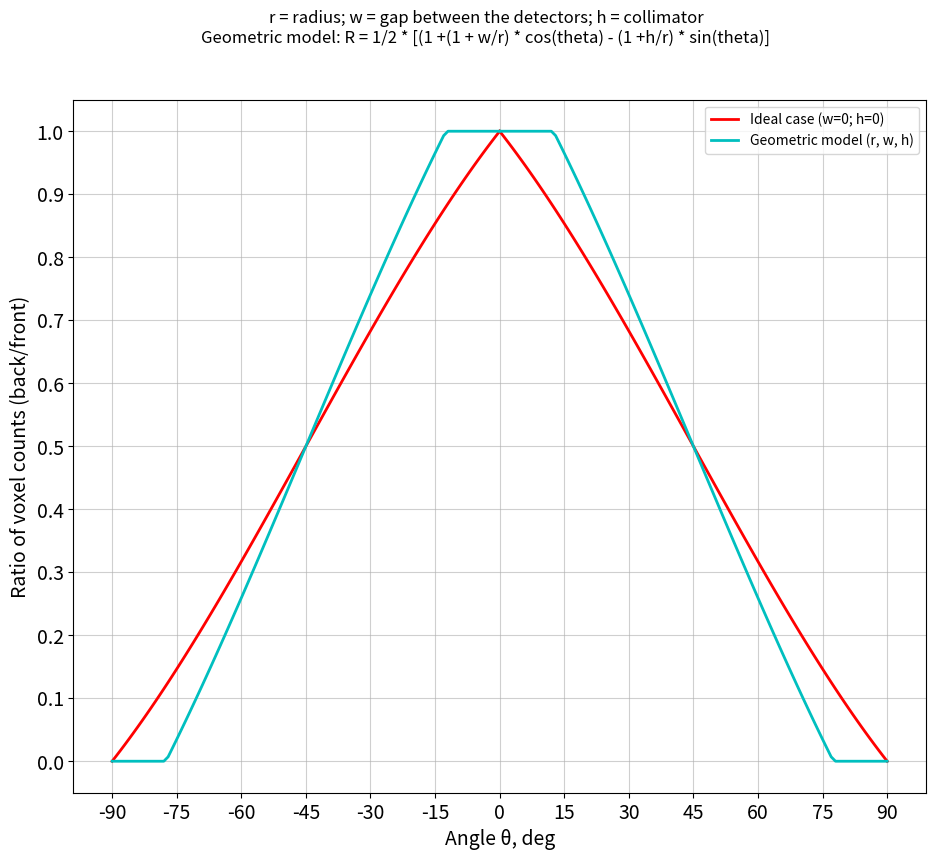

This chart was generated by the following Python code:
# Geometric model for cylindrical detectors in 2x1 array
# (C) Harri Toivonen, HT Nuclear Oy, 28 May 2024
# [redacted]

def parameterPlotting(r, w, h):
    import matplotlib.pyplot as plt
    from matplotlib.figure import Figure
    import numpy as np

    def cylindricalModel(r, w, h, theta):
        y_theoretical = 0.5 * (1 +(1 + w/r) * np.cos(theta) - (1 +h/r) * np.sin(theta))
        for i in range(len(y_theoretical)):
            if y_theoretical[i] > 1:
                y_theoretical[i] = 1
            if y_theoretical[i] < 0:
                y_theoretical[i] = 0
        return y_theoretical

    figureText = '2x1 Array of Cylindrical Detectors with a Shield between the Detectors\n'
    x = np.arange(0, 91)
    theta = x * np.pi / 180

    plt.clf()  # Clear the current figure

    figDirection = plt.figure(num='Cylindrical geometry', figsize=[11, 9])
    figureText = 'r = radius; w = gap between the detectors; h = collimator'
    figDirection.suptitle(figureText + '\nGeometric model: R = 1/2 * [(1 +(1 + w/r) * cos(theta) - (1 +h/r) * sin(theta)]')
    ax1 = plt.subplot(1, 1, 1)

    y_ideal = cylindricalModel(r, 0, 0, theta)
    ax1.plot(-x, y_ideal, 'r-', linewidth=2, label='Ideal case (w=0; h=0)')
    ax1.plot(x, y_ideal, 'r-', linewidth=2)

    y_theoretical = cylindricalModel(r, w, h, theta)
    ax1.plot(-x, y_theoretical, 'c-', linewidth=2, label='Geometric model (r, w, h)')
    ax1.plot(x, y_theoretical, 'c-', linewidth=2)

    ax1.set_xlabel('Angle \u03b8, deg', fontsize=14)
    ax1.set_ylabel('Ratio of voxel counts (back/front)', fontsize=14)
    ax1.set_xticks([-90, -75, -60, -45, -30, -15, 0, 15, 30, 45, 60, 75, 90])
    ax1.set_yticks([0, 0.1, 0.2, 0.3, 0.4, 0.5, 0.6, 0.7, 0.8, 0.9, 1.0])
    plt.xticks(fontsize=14)
    plt.yticks(fontsize=14)
    ax1.grid(alpha=0.6)
    ax1.legend(loc='upper right')

    return figDirection  # Return the figure object

if __name__ == '__main__':
    # Cylindrical model parameters
    r = 3.8
    w = 1.2 
    h = 1.2

    parameterPlotting(r, w, h)
